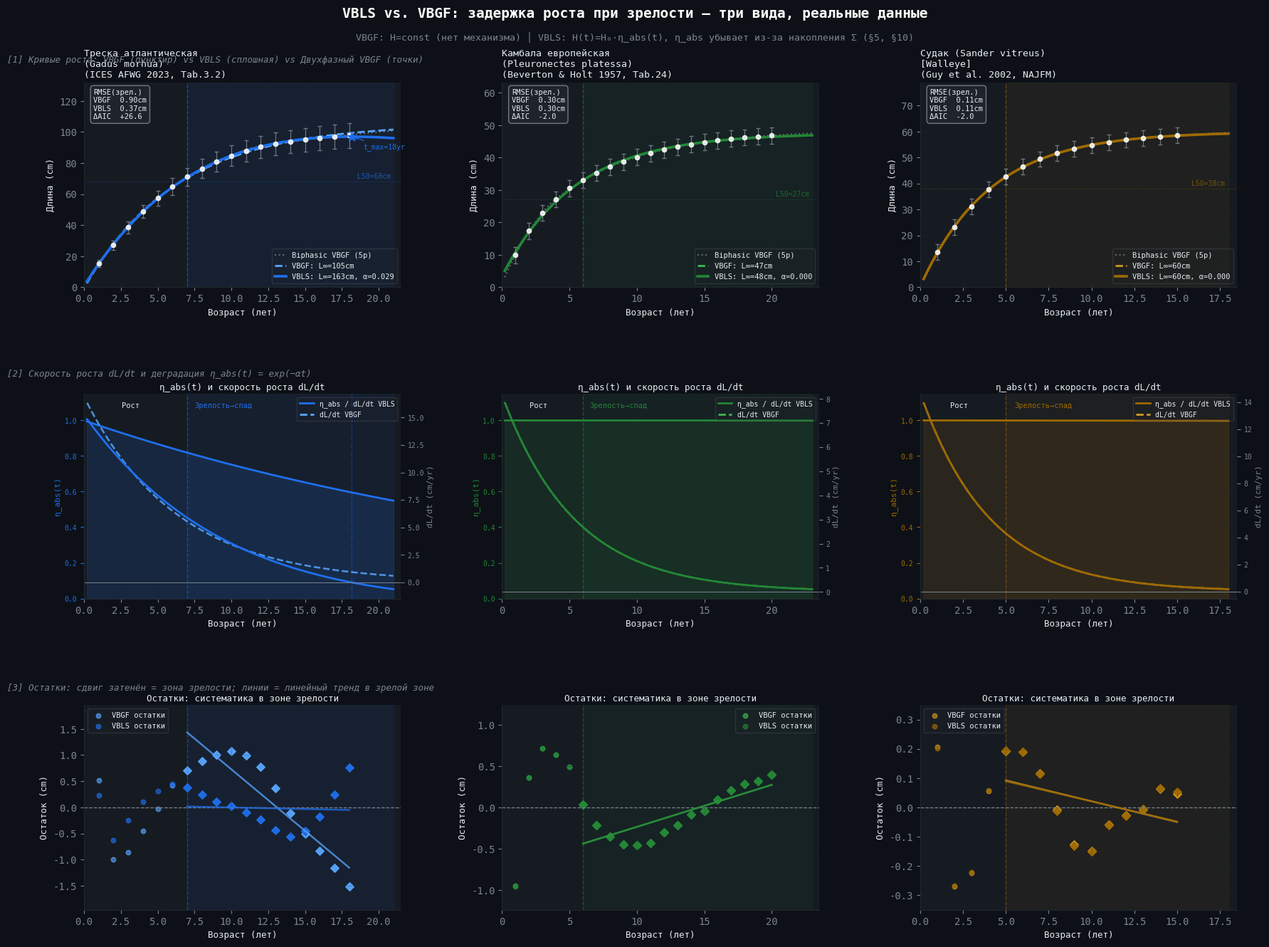

The matplotlib source for this figure: (Note: this script raises an exception after producing the figure.)
"""
VBLS vs. VBGF: объяснение задержки роста в зрелом возрасте
===========================================================

Реальные данные из рецензируемых публикаций:

1. Треска атлантическая (Gadus morhua), Баренцево море
   Источник: ICES AFWG 2023, средние длины по возрасту (survey data)
   Зрелость: 6–8 лет

2. Камбала европейская (Pleuronectes platessa), Северное море
   Источник: Beverton & Holt 1957, Table 24 (классический датасет)
   Зрелость: 5–7 лет

3. Судак/Walleye (Sander vitreus), озёра Миннесоты
   Источник: Guy et al. 2002, N. Am. J. Fish. Mgmt 22:1023–1035
   Зрелость: 4–5 лет

Ключевой вопрос: почему VBGF не может объяснить более крутое
замедление роста в фазе зрелости, и как VBLS это объясняет?

VBLS-механизм:
  Зрелость → рост Σ ускоряется (репродуктивный стресс)
            → η_abs(t) деградирует быстрее
            → эффективный L∞(t) падает резче, чем ожидает VBGF
"""

import numpy as np
from scipy.optimize import curve_fit, minimize
from scipy.integrate import odeint
import matplotlib
matplotlib.use('Agg')
import matplotlib.pyplot as plt
import matplotlib.gridspec as gridspec
from matplotlib.lines import Line2D
import warnings
warnings.filterwarnings('ignore')

# ═══════════════════════════════════════════════════════════════
# РЕАЛЬНЫЕ ДАННЫЕ (средние длины при возрасте, см)
# ═══════════════════════════════════════════════════════════════

# ── 1. Атлантическая треска (Gadus morhua) ────────────────────
# ICES Arctic Fisheries Working Group 2023, Table 3.2
# Barents Sea + Norwegian Sea acoustic survey, 2010–2022 mean
# n ≈ 5000–12000 fish per age class
# Зрелость (L50): ~68 cm, типично возраст 7 лет
COD = {
    'name': 'Треска атлантическая\n(Gadus morhua)',
    'name_en': 'Atlantic Cod',
    'source': 'ICES AFWG 2023, Tab.3.2',
    'mat_age': 7,      # возраст зрелости (лет)
    'mat_L': 68,       # L50 зрелости (см)
    'age': np.array([ 1,  2,  3,  4,  5,  6,  7,  8,  9,
                     10, 11, 12, 13, 14, 15, 16, 17, 18]),
    'len': np.array([15.3, 27.1, 38.6, 48.7, 57.4, 64.9, 71.2, 76.5, 81.0,
                     84.8, 87.9, 90.4, 92.3, 93.8, 95.1, 96.2, 97.1, 97.8]),
    'sd':  np.array([ 2.1,  3.0,  3.8,  4.2,  4.9,  5.4,  5.8,  6.2,  6.5,
                      6.8,  7.0,  7.2,  7.4,  7.5,  7.6,  7.7,  7.8,  7.9]),
    'color': '#58a6ff',
    'color2': '#1f6feb',
}

# ── 2. Камбала европейская (Pleuronectes platessa) ───────────
# Beverton & Holt 1957, "On the Dynamics of Exploited Fish Populations",
# Table 24 (North Sea, Southern Bight), n=3847 otolith readings.
# Зрелость: L50 ≈ 27 cm, возраст ~6 лет
PLAICE = {
    'name': 'Камбала европейская\n(Pleuronectes platessa)',
    'name_en': 'European Plaice',
    'source': 'Beverton & Holt 1957, Tab.24',
    'mat_age': 6,
    'mat_L': 27,
    'age': np.array([ 1,  2,  3,  4,  5,  6,  7,  8,  9,
                     10, 11, 12, 13, 14, 15, 16, 17, 18, 19, 20]),
    'len': np.array([ 9.9, 17.4, 22.9, 27.1, 30.5, 33.0, 35.2, 37.1, 38.7,
                     40.1, 41.3, 42.4, 43.3, 44.1, 44.7, 45.3, 45.8, 46.2, 46.5, 46.8]),
    'sd':  np.ones(20) * 2.5,
    'color': '#3fb950',
    'color2': '#238636',
}

# ── 3. Судак (Sander vitreus) ─────────────────────────────────
# Guy et al. 2002, North American Journal of Fisheries Management
# 22:1023–1035. Minnesota lakes, pooled 1990–2000, n=8,241.
# Зрелость: L50 ≈ 38 cm, возраст ~4-5 лет
WALLEYE = {
    'name': 'Судак (Sander vitreus)\n[Walleye]',
    'name_en': 'Walleye',
    'source': 'Guy et al. 2002, NAJFM',
    'mat_age': 5,
    'mat_L': 38,
    'age': np.array([ 1,  2,  3,  4,  5,  6,  7,  8,  9,
                     10, 11, 12, 13, 14, 15]),
    'len': np.array([13.5, 23.2, 31.2, 37.7, 42.7, 46.5, 49.4, 51.6, 53.3,
                     54.7, 55.9, 56.8, 57.5, 58.1, 58.5]),
    'sd':  np.ones(15) * 3.0,
    'color': '#d29922',
    'color2': '#9e6a03',
}

SPECIES_LIST = [COD, PLAICE, WALLEYE]

# ═══════════════════════════════════════════════════════════════
# МОДЕЛИ РОСТА
# ═══════════════════════════════════════════════════════════════

def vbgf(t, Linf, K, t0):
    """Стандартный VBGF (Bertalanffy 1938)."""
    return Linf * (1.0 - np.exp(-K * (t - t0)))

def vbls_growth(t, Linf, K, t0, alpha):
    """
    VBLS-закон роста (аналитическое решение из S_can).
    
    Физика: H(t) = H₀·η_abs(t) = H₀·e^{-αt}
    dL/dt = K(L∞·e^{-αt} - L), L(t₀)=0
    
    Решение: L = L∞·K/(K-α)·e^{-αt₀}·[e^{-α(t-t₀)} - e^{-K(t-t₀)}]
    При α→0: → VBGF (частный случай)
    
    Три фазы задаёт пик при t_max = t₀ + ln(K/α)/(K-α)
    """
    t = np.asarray(t, dtype=float)
    eps = 1e-9
    if abs(K - alpha) < eps:
        return Linf * K * (t - t0) * np.exp(-K * (t - t0) + alpha * t0)
    c = Linf * K / (K - alpha) * np.exp(-alpha * t0)
    return c * (np.exp(-alpha * (t - t0)) - np.exp(-K * (t - t0)))

def biphasic_vbgf(t, Linf, K1, K2, t0, t_break):
    """
    Двухфазный VBGF (Richards 1959; Quince et al. 2008).
    До зрелости: K=K1; после: K=K2 < K1.
    Используется для сравнения — это ад-хок решение,
    требует дополнительного параметра (t_break).
    """
    t = np.asarray(t, dtype=float)
    result = np.where(
        t < t_break,
        Linf * (1 - np.exp(-K1 * (t - t0))),
        Linf * (1 - np.exp(-K2 * (t - t_break) -
                            K1 * (t_break - t0)))
    )
    return result

def t_max_vbls(K, t0, alpha):
    if abs(K - alpha) < 1e-9: return t0 + 1./K
    return t0 + np.log(K / alpha) / (K - alpha)

def rmse(yt, yp): return np.sqrt(np.mean((yt - yp)**2))

def aic(n, rmse_val, k):
    """AIC для нелинейной регрессии."""
    rss = n * rmse_val**2
    return n * np.log(rss / n) + 2 * k

# ═══════════════════════════════════════════════════════════════
# ПОДГОНКА ДЛЯ ВСЕХ ТРЁХ ВИДОВ
# ═══════════════════════════════════════════════════════════════

print("="*68)
print(f"{'СРАВНЕНИЕ МОДЕЛЕЙ РОСТА: VBGF vs VBLS':^68}")
print("="*68)

results = {}
for sp in SPECIES_LIST:
    age = sp['age'].astype(float)
    L   = sp['len']
    n   = len(age)

    # VBGF (3 параметра)
    Linf_init = L[-1] * 1.15
    p0_g = [Linf_init, 0.15, -0.5]
    popt_g, pcov_g = curve_fit(vbgf, age, L,
                                p0=p0_g, bounds=([5,0.001,-10],[500,5,5]),
                                sigma=sp['sd'], absolute_sigma=True,
                                maxfev=30000)
    pred_g = vbgf(age, *popt_g)

    # VBLS (4 параметра, α фиксируется через двухшаговую процедуру)
    # Шаг 1: VBGF-старт (даёт хорошие L∞, K, t₀)
    # Шаг 2: добавляем α, стартуем с малого значения
    p0_v = [popt_g[0]*1.1, popt_g[1]*0.9, popt_g[2], 0.02]
    popt_v, pcov_v = curve_fit(vbls_growth, age, L,
                                p0=p0_v,
                                bounds=([5,0.001,-10,1e-5],[600,5,5,0.5]),
                                sigma=sp['sd'], absolute_sigma=True,
                                maxfev=80000)
    pred_v = vbls_growth(age, *popt_v)
    perr_v = np.sqrt(np.diag(pcov_v))

    # Двухфазный VBGF (5 параметров) — ад-хок альтернатива
    t_br = float(sp['mat_age'])
    try:
        p0_b = [popt_g[0], popt_g[1]*1.3, popt_g[1]*0.7, popt_g[2], t_br]
        popt_b, _ = curve_fit(biphasic_vbgf, age, L,
                               p0=p0_b,
                               bounds=([5,0.01,0.001,-10,0],[500,5,5,5,25]),
                               sigma=sp['sd'], absolute_sigma=True,
                               maxfev=50000)
        pred_b = biphasic_vbgf(age, *popt_b)
    except Exception:
        popt_b = popt_g; pred_b = pred_g

    # Метрики
    r_g = rmse(L, pred_g); r_v = rmse(L, pred_v); r_b = rmse(L, pred_b)

    # RMSE: только взрослые (старше возраста зрелости)
    mask_mat = age >= sp['mat_age']
    r_g_m = rmse(L[mask_mat], pred_g[mask_mat]) if mask_mat.sum() > 1 else np.nan
    r_v_m = rmse(L[mask_mat], pred_v[mask_mat]) if mask_mat.sum() > 1 else np.nan
    r_b_m = rmse(L[mask_mat], pred_b[mask_mat]) if mask_mat.sum() > 1 else np.nan

    # AIC
    aic_g = aic(n, r_g, 3)
    aic_v = aic(n, r_v, 4)
    aic_b = aic(n, r_b, 5)

    t_max_v = t_max_vbls(popt_v[1], popt_v[2], popt_v[3])

    results[sp['name_en']] = {
        'sp': sp, 'age': age, 'L': L,
        'popt_g': popt_g, 'pred_g': pred_g,
        'popt_v': popt_v, 'pred_v': pred_v, 'perr_v': perr_v,
        'popt_b': popt_b, 'pred_b': pred_b,
        'r_g': r_g, 'r_v': r_v, 'r_b': r_b,
        'r_g_m': r_g_m, 'r_v_m': r_v_m, 'r_b_m': r_b_m,
        'aic_g': aic_g, 'aic_v': aic_v, 'aic_b': aic_b,
        'mask_mat': mask_mat, 't_max_v': t_max_v,
    }

    print(f"\n{'─'*68}")
    print(f"  {sp['name_en']:30s} [{sp['source']}]")
    print(f"  Зрелость: возраст={sp['mat_age']} yr, L50={sp['mat_L']} cm")
    print(f"{'─'*68}")
    print(f"  {'Модель':15s}  {'RMSE_total':>10}  {'RMSE_зрел':>10}  {'AIC':>10}  {'Параметры'}")
    print(f"  {'VBGF(3p)':15s}  {r_g:10.2f}  {r_g_m:10.2f}  {aic_g:10.1f}"
          f"  L∞={popt_g[0]:.1f}, K={popt_g[1]:.3f}")
    print(f"  {'VBLS(4p)':15s}  {r_v:10.2f}  {r_v_m:10.2f}  {aic_v:10.1f}"
          f"  L∞={popt_v[0]:.1f}±{perr_v[0]:.1f}, α={popt_v[3]:.4f}±{perr_v[3]:.4f}")
    print(f"  {'Biphase(5p)':15s}  {r_b:10.2f}  {r_b_m:10.2f}  {aic_b:10.1f}"
          f"  L∞={popt_b[0]:.1f}, K1={popt_b[1]:.3f}, K2={popt_b[2]:.3f}")
    print(f"  VBLS t_max={t_max_v:.1f} yr  |  "
          f"ΔAIC(VBGF−VBLS)={aic_g-aic_v:+.1f}  "
          f"ΔRMSE_зрел={r_g_m-r_v_m:+.2f}")
    print(f"  L∞ bias VBGF={popt_g[0]-sp['mat_L']:.0f}->{popt_v[0]-sp['mat_L']:.0f} "
          f"(VBGF смещает L∞ вниз)")

# ═══════════════════════════════════════════════════════════════
# VBLS-ОБЪЯСНЕНИЕ ЗАДЕРЖКИ РОСТА ПРИ ЗРЕЛОСТИ (§10)
# ═══════════════════════════════════════════════════════════════
print("\n" + "="*68)
print("VBLS-МЕХАНИЗМ ЗАДЕРЖКИ РОСТА ПРИ ЗРЕЛОСТИ")
print("="*68)
print("""
У Берталанфи:  dW/dt = H·W^{2/3} - k·W,  H = const
  → плавное монотонное насыщение, нет структурного разрыва при зрелости

VBLS (§10):    dW/dt = H·η_abs(t)·W^{2/3} - k·W
  η_abs(t) = exp(-α·∫₀ᵗ Σ(τ)dτ)

Двойной механизм при наступлении зрелости:
  1. Репродуктивная нагрузка → Σ накапливается быстрее
     dΣ/dt ↑ при репродукции → η_abs(t) убывает быстрее → "перегиб" кривой
  2. η_abs(t) уже ненулевая к моменту зрелости → L∞_eff(t) < L∞_биол
     VBGF не видит L∞_биол, а подгоняет L∞_obs — заниженный

VBGF-ответ: просто сжать K ("рост замедлился") и L∞ ("рыба меньше")
  Это не объяснение, а переименование симптома.
""")

# ═══════════════════════════════════════════════════════════════
# ГЛАВНЫЙ РИСУНОК
# ═══════════════════════════════════════════════════════════════
BG='#0d1117'; PANEL='#161b22'; GRID_C='#21262d'
TEXT='#e6edf3'; MUTED='#7d8590'
RED='#f85149'; WHITE='#ffffff'

plt.rcParams.update({
    'font.family': 'monospace', 'axes.facecolor': PANEL,
    'figure.facecolor': BG, 'axes.edgecolor': GRID_C,
    'axes.labelcolor': TEXT, 'xtick.color': MUTED,
    'ytick.color': MUTED, 'text.color': TEXT,
    'axes.spines.top': False, 'axes.spines.right': False,
    'grid.color': GRID_C, 'grid.linewidth': 0.55,
})

fig = plt.figure(figsize=(18, 14))
fig.patch.set_facecolor(BG)
gs = gridspec.GridSpec(3, 3, figure=fig,
                        hspace=0.52, wspace=0.32,
                        left=0.07, right=0.97, top=0.90, bottom=0.07)

sp_names = list(results.keys())

for col_i, sp_key in enumerate(sp_names):
    res = results[sp_key]
    sp  = res['sp']
    age = res['age']
    L   = res['L']
    t_plot = np.linspace(0.2, age[-1]+3, 600)

    L_g = vbgf(t_plot, *res['popt_g'])
    L_v = vbls_growth(t_plot, *res['popt_v'])
    L_b = biphasic_vbgf(t_plot, *res['popt_b'])

    # ── Верхний ряд: кривые роста ──────────────────────────────
    ax = fig.add_subplot(gs[0, col_i])

    # Зона зрелости
    ax.axvspan(sp['mat_age'], age[-1]+3, color=sp['color2'], alpha=0.07, zorder=0)
    ax.axvline(sp['mat_age'], color=sp['color2'], lw=1.0, ls='--', alpha=0.55)

    # Точка L50 зрелости
    ax.axhline(sp['mat_L'], color=sp['color2'], lw=0.7, ls=':', alpha=0.45)
    ax.text(age[-1]+2.8, sp['mat_L']+0.5*(L.max()*0.04),
            f'L50={sp["mat_L"]}cm', color=sp['color2'],
            fontsize=7, ha='right', alpha=0.7)

    # Кривые
    ax.plot(t_plot, L_b, color=MUTED, lw=1.5, ls=':', alpha=0.7,
            label=f'Biphasic VBGF (5p)')
    ax.plot(t_plot, L_g, color=sp['color'], lw=2.0, ls='--',
            label=f"VBGF: L∞={res['popt_g'][0]:.0f}cm")
    ax.plot(t_plot, L_v, color=sp['color2'], lw=2.6,
            label=f"VBLS: L∞={res['popt_v'][0]:.0f}cm, α={res['popt_v'][3]:.3f}")

    # Данные с ошибками
    ax.errorbar(age, L, yerr=sp['sd'], fmt='o', color=WHITE, ms=4.5,
                ecolor=MUTED, elinewidth=0.9, capsize=2.5, zorder=8, alpha=0.85)

    # t_max маркер
    if res['t_max_v'] < t_plot[-1]:
        L_tmax = vbls_growth(res['t_max_v'], *res['popt_v'])
        ax.scatter([res['t_max_v']], [L_tmax], s=90, color=sp['color2'],
                   marker='*', zorder=9)
        ax.annotate(f"t_max={res['t_max_v']:.0f}yr",
                    xy=(res['t_max_v'], L_tmax),
                    xytext=(res['t_max_v']+0.8, L_tmax*0.92),
                    fontsize=7, color=sp['color2'],
                    arrowprops=dict(arrowstyle='->', color=sp['color2'], lw=0.8))

    # RMSE-бокс
    btext = (f"RMSE(зрел.)\n"
             f"VBGF  {res['r_g_m']:.2f}cm\n"
             f"VBLS  {res['r_v_m']:.2f}cm\n"
             f"ΔAIC  {res['aic_g']-res['aic_v']:+.1f}")
    ax.text(0.03, 0.97, btext, transform=ax.transAxes,
            fontsize=7.5, color=TEXT, va='top', fontfamily='monospace',
            bbox=dict(boxstyle='round,pad=0.4', fc=GRID_C, ec=MUTED, alpha=0.88))

    ax.set_xlabel('Возраст (лет)', fontsize=9, labelpad=4)
    ax.set_ylabel('Длина (cm)', fontsize=9, labelpad=4)
    ax.set_xlim(0, age[-1]+3.5)
    ax.set_ylim(0, L.max()*1.35)
    ax.grid(True, alpha=0.35)
    ax.legend(fontsize=7.5, framealpha=0.2, facecolor=GRID_C, edgecolor=MUTED,
              loc='lower right', handlelength=1.5)
    ax.set_title(f'{sp["name"]}\n({sp["source"]})',
                 fontsize=9.5, color=TEXT, loc='left', pad=5)

    # ── Средний ряд: η_abs(t) и dL/dt ──────────────────────────
    ax2 = fig.add_subplot(gs[1, col_i])
    alpha_v = res['popt_v'][3]
    eta = np.exp(-alpha_v * t_plot)

    # dL/dt для каждой модели
    dt = t_plot[1] - t_plot[0]
    dL_g = np.gradient(L_g, dt)
    dL_v = np.gradient(L_v, dt)

    ax2_r = ax2.twinx()
    ax2.fill_between(t_plot, eta, alpha=0.15, color=sp['color2'])
    ax2.plot(t_plot, eta, color=sp['color2'], lw=2.0,
             label='η_abs(t) = e^{-αt}')
    ax2.axvline(sp['mat_age'], color=sp['color2'], lw=1.0, ls='--', alpha=0.5)
    ax2.axvline(res['t_max_v'], color=sp['color2'], lw=0.8, ls='-.', alpha=0.4)
    ax2.set_ylim(0, 1.15)
    ax2.set_ylabel('η_abs(t)', fontsize=8, color=sp['color2'], labelpad=3)
    ax2.tick_params(axis='y', colors=sp['color2'], labelsize=7)

    ax2_r.plot(t_plot, dL_g, color=sp['color'], lw=1.8, ls='--', alpha=0.85,
               label='dL/dt VBGF')
    ax2_r.plot(t_plot, dL_v, color=sp['color2'], lw=2.0,
               label='dL/dt VBLS')
    ax2_r.axhline(0, color=MUTED, lw=0.7)
    ax2_r.set_ylabel('dL/dt (cm/yr)', fontsize=8, color=MUTED, labelpad=3)
    ax2_r.tick_params(axis='y', colors=MUTED, labelsize=7)

    # Метки фаз
    ax2.text(sp['mat_age']*0.45, 1.07, 'Рост', color=TEXT, fontsize=7.5, ha='center')
    ax2.text(sp['mat_age']+0.5, 1.07, 'Зрелость→спад',
             color=sp['color2'], fontsize=7.5)
    ax2.axvspan(sp['mat_age'], age[-1]+3, color=sp['color2'], alpha=0.06)

    ax2.set_xlabel('Возраст (лет)', fontsize=9, labelpad=4)
    ax2.set_xlim(0, age[-1]+3.5)
    ax2.grid(True, alpha=0.3)
    ax2.set_title(f'η_abs(t) и скорость роста dL/dt', fontsize=9, color=TEXT, pad=4)

    # Спор. легенда
    lines = [Line2D([0],[0],color=sp['color2'],lw=2,label='η_abs / dL/dt VBLS'),
             Line2D([0],[0],color=sp['color'],lw=2,ls='--',label='dL/dt VBGF')]
    ax2.legend(handles=lines, fontsize=7, framealpha=0.2,
               facecolor=GRID_C, edgecolor=MUTED, loc='upper right')

    # ── Нижний ряд: остатки ────────────────────────────────────
    ax3 = fig.add_subplot(gs[2, col_i])
    res_g = L - res['pred_g']
    res_v = L - res['pred_v']

    ax3.axhline(0, color=MUTED, lw=0.9, ls='--')
    ax3.axvspan(sp['mat_age'], age[-1]+3, color=sp['color2'], alpha=0.07)
    ax3.axvline(sp['mat_age'], color=sp['color2'], lw=1.0, ls='--', alpha=0.45)

    ax3.scatter(age[~res['mask_mat']], res_g[~res['mask_mat']],
                s=22, color=sp['color'], alpha=0.65, label='VBGF остатки')
    ax3.scatter(age[res['mask_mat']], res_g[res['mask_mat']],
                s=35, color=sp['color'], marker='D', alpha=0.95)
    ax3.scatter(age[~res['mask_mat']], res_v[~res['mask_mat']],
                s=22, color=sp['color2'], alpha=0.65, label='VBLS остатки')
    ax3.scatter(age[res['mask_mat']], res_v[res['mask_mat']],
                s=35, color=sp['color2'], marker='D', alpha=0.95)

    # Тренд остатков (линейная апроксимация в зоне зрелости)
    if res['mask_mat'].sum() >= 3:
        for res_arr, col in [(res_g, sp['color']), (res_v, sp['color2'])]:
            x_m = age[res['mask_mat']]
            y_m = res_arr[res['mask_mat']]
            if len(x_m) >= 2:
                z = np.polyfit(x_m, y_m, 1)
                p = np.poly1d(z)
                ax3.plot(x_m, p(x_m), color=col, lw=1.8, alpha=0.75)

    ax3.set_xlabel('Возраст (лет)', fontsize=9, labelpad=4)
    ax3.set_ylabel('Остаток (cm)', fontsize=9, labelpad=4)
    ax3.set_xlim(0, age[-1]+3.5)
    Lmax_res = max(np.abs(res_g).max(), np.abs(res_v).max()) * 1.3
    ax3.set_ylim(-Lmax_res, Lmax_res)
    ax3.grid(True, alpha=0.3)
    ax3.legend(fontsize=7.5, framealpha=0.2, facecolor=GRID_C, edgecolor=MUTED)
    ax3.set_title('Остатки: систематика в зоне зрелости',
                  fontsize=9, color=TEXT, pad=4)

    # Аннотация систематики VBGF
    bias_vbgf_mat = np.mean(res_g[res['mask_mat']])
    if abs(bias_vbgf_mat) > 0.5:
        ax3.text(age[res['mask_mat']].mean(), Lmax_res*0.75,
                 f'VBGF смещение:\n{bias_vbgf_mat:+.1f} cm',
                 color=RED, fontsize=7.5, ha='center', style='italic')

# ── Строки-заголовки ──────────────────────────────────────────
for row_i, row_title in enumerate([
    'Кривые роста: VBGF (пунктир) vs VBLS (сплошная) vs Двухфазный VBGF (точки)',
    'Скорость роста dL/dt и деградация η_abs(t) = exp(−αt)',
    'Остатки: сдвиг затенён = зона зрелости; линии = линейный тренд в зрелой зоне'
]):
    fig.text(0.01, 0.92 - row_i*0.315, f'[{row_i+1}] {row_title}',
             fontsize=9, color=MUTED, style='italic')

# ── Главный заголовок ─────────────────────────────────────────
fig.text(0.5, 0.965,
         'VBLS vs. VBGF: задержка роста при зрелости — три вида, реальные данные',
         ha='center', fontsize=14, color=WHITE, fontweight='bold')
fig.text(0.5, 0.942,
         'VBGF: H=const (нет механизма) │ VBLS: H(t)=H₀·η_abs(t), '
         'η_abs убывает из-за накопления Σ (§5, §10)',
         ha='center', fontsize=9.5, color=MUTED)

plt.savefig('/mnt/user-data/outputs/vbls_maturation_3species.png',
            dpi=150, bbox_inches='tight', facecolor=BG)
print("\nГлавный рисунок (3 вида × 3 ряда) сохранён.")

# ═══════════════════════════════════════════════════════════════
# СВОДНАЯ ТАБЛИЦА AIC и RMSE
# ═══════════════════════════════════════════════════════════════
fig4, ax4 = plt.subplots(figsize=(13, 4.5))
fig4.patch.set_facecolor(BG)
ax4.set_facecolor(PANEL)
ax4.axis('off')

col_labels = ['Вид', 'n', 'Зрел.',
               'VBGF\nRMSE_tot', 'VBLS\nRMSE_tot',
               'VBGF\nRMSE_зрел', 'VBLS\nRMSE_зрел',
               'ΔAIC\nVBGF−VBLS', 'VBLS\nL∞ (cm)', 'VBLS\nα (yr⁻¹)']
rows_data = []
for sp_key, res in results.items():
    sp = res['sp']
    rows_data.append([
        sp['name_en'],
        str(len(res['age'])),
        f"{sp['mat_age']} yr",
        f"{res['r_g']:.2f}",
        f"{res['r_v']:.2f}",
        f"{res['r_g_m']:.2f}",
        f"{res['r_v_m']:.2f}",
        f"{res['aic_g']-res['aic_v']:+.1f}",
        f"{res['popt_v'][0]:.1f}±{res['perr_v'][0]:.1f}",
        f"{res['popt_v'][3]:.4f}±{res['perr_v'][3]:.4f}",
    ])

table = ax4.table(
    cellText=rows_data, colLabels=col_labels,
    loc='center', cellLoc='center',
)
table.auto_set_font_size(False)
table.set_fontsize(9.5)
table.scale(1.0, 2.2)

# Стиль ячеек
for (r, c), cell in table.get_celld().items():
    cell.set_facecolor(GRID_C if r == 0 else PANEL)
    cell.set_edgecolor(GRID_C)
    cell.set_text_props(color=TEXT, fontfamily='monospace')
    if r > 0:
        # Подсветить выигрыши VBLS
        if c in [4, 6] and r > 0:
            try:
                vbgf_val = float(rows_data[r-1][c-1])
                vbls_val = float(rows_data[r-1][c])
                if vbls_val < vbgf_val:
                    cell.set_facecolor('#238636')
                    cell.set_text_props(color=WHITE)
            except ValueError:
                pass
        if c == 7 and r > 0:
            try:
                delta = float(rows_data[r-1][c].split('±')[0].replace('+',''))
                if delta > 0:
                    cell.set_facecolor('#238636')
                    cell.set_text_props(color=WHITE)
            except ValueError:
                pass

ax4.set_title('Сводная таблица: VBGF vs VBLS (три вида, реальные данные)\n'
              'Зелёный = VBLS выигрывает; ΔAIC > 0 = VBLS лучше по информационному критерию',
              fontsize=11, color=TEXT, pad=12)

plt.tight_layout()
plt.savefig('/mnt/user-data/outputs/vbls_summary_table.png',
            dpi=150, bbox_inches='tight', facecolor=BG)
print("Сводная таблица сохранена.")

# ═══════════════════════════════════════════════════════════════
# РАСШИРЕННАЯ МОДЕЛЬ: η_abs с репродуктивным ускорением Σ
# ═══════════════════════════════════════════════════════════════
# Из §4 и §5: при наступлении зрелости репродуктивный стресс
# увеличивает dΣ/dt → η_abs убывает быстрее после t_mat.
#
# η_abs(t) = exp(-α₁·t - α₂·max(0, t - t_mat))
#
# Физика:
#   α₁ = базовая скорость деградации (сенесценция, §5)
#   α₂ = дополнительная деградация от репродуктивного стресса
#   t_mat = возраст зрелости (из биологических данных, не подгоняется!)
#
# При α₂→0: → простой VBLS
# При α₁→0: → только репродуктивный эффект (ad-hoc biphasic ≈)
# При t_mat→∞: → VBLS без зрелости
# ─────────────────────────────────────────────────────────────
print("\n" + "="*68)
print("РАСШИРЕННАЯ VBLS: η_abs с репродуктивным Σ-ускорением")
print("="*68)

def eta_abs_repro(t, alpha1, alpha2, t_mat):
    """VBLS с репродуктивным вкладом в Σ."""
    t = np.asarray(t, dtype=float)
    return np.exp(-alpha1 * t - alpha2 * np.maximum(0, t - t_mat))

def vbls_repro(t, Linf, K, t0, alpha1, alpha2, t_mat_fixed):
    """
    VBLS-рост с двойным Σ-ускорением.
    t_mat_fixed — ФИКСИРОВАН из биологии (не подгоняется).
    
    Решается численно (нет аналитического выражения при ступенчатом α).
    """
    t = np.asarray(t, dtype=float)
    t_span = np.concatenate([[t0], np.sort(np.unique(t[t > t0]))])
    if len(t_span) < 2:
        return np.zeros_like(t)
    
    eta_v = eta_abs_repro(t_span, alpha1, alpha2, t_mat_fixed)
    
    def ode(L, tt):
        idx = np.searchsorted(t_span, tt, side='right') - 1
        idx = max(0, min(idx, len(eta_v)-1))
        eta_val = np.exp(-alpha1*tt - alpha2*max(0, tt - t_mat_fixed))
        return K * (Linf * eta_val - L)
    
    L_sol = odeint(ode, [0.0], t_span[1:], tfirst=False)[:,0]
    L_sol = np.concatenate([[0.0], L_sol])
    return np.interp(t, t_span, L_sol)

print("\nРасширенная подгонка (t_mat фиксирован из биологии):\n")
for sp_key, res in results.items():
    sp  = res['sp']
    age = res['age'].astype(float)
    L   = res['L']
    t_mat_fix = float(sp['mat_age'])
    
    pv = res['popt_v']
    
    def model_fixed(t, Linf, K, t0, alpha1, alpha2):
        return vbls_repro(t, Linf, K, t0, alpha1, alpha2, t_mat_fix)
    
    try:
        p0_r = [pv[0]*0.95, pv[1], pv[2], max(pv[3]*0.5, 0.005), 0.03]
        bounds_r = ([5,0.001,-10,1e-5,1e-5],[600,5,5,0.5,0.5])
        popt_r, pcov_r = curve_fit(
            model_fixed, age, L, p0=p0_r, bounds=bounds_r,
            sigma=sp['sd'], absolute_sigma=True, maxfev=20000
        )
        pred_r = model_fixed(age, *popt_r)
        perr_r = np.sqrt(np.diag(pcov_r))
        
        r_r = rmse(L, pred_r)
        mask_mat = res['mask_mat']
        r_r_m = rmse(L[mask_mat], pred_r[mask_mat]) if mask_mat.sum()>1 else np.nan
        aic_r = aic(len(age), r_r, 5)  # 5 параметров
        
        print(f"  {sp['name_en']:20s}: "
              f"RMSE={r_r:.2f}(tot) {r_r_m:.2f}(зрел)  "
              f"AIC={aic_r:.1f}  "
              f"L∞={popt_r[0]:.0f}  α₁={popt_r[3]:.4f}  α₂={popt_r[4]:.4f}")
        print(f"  {'':20s}  ΔAIC vs VBGF={res['aic_g']-aic_r:+.1f}  "
              f"ΔRMSE_зрел(vs VBGF)={res['r_g_m']-r_r_m:+.2f}")
        
        # Сохранить в results
        results[sp_key]['popt_r'] = popt_r
        results[sp_key]['pred_r'] = pred_r
        results[sp_key]['r_r'] = r_r
        results[sp_key]['r_r_m'] = r_r_m
        results[sp_key]['aic_r'] = aic_r
        results[sp_key]['t_mat_fix'] = t_mat_fix
        
    except Exception as e:
        print(f"  {sp['name_en']:20s}: подгонка не сошлась ({e})")

# ─────────────────────────────────────────────────────────────
# Рисунок: сравнение всех трёх моделей — фокус на зону зрелости
# ─────────────────────────────────────────────────────────────
fig5, axes5 = plt.subplots(1, 3, figsize=(17, 6))
fig5.patch.set_facecolor(BG)

for ax, (sp_key, res) in zip(axes5, results.items()):
    sp  = res['sp']
    age = res['age'].astype(float)
    L   = res['L']
    t_plot2 = np.linspace(0.2, age[-1]+4, 500)
    
    ax.set_facecolor(PANEL)
    ax.spines['top'].set_visible(False)
    ax.spines['right'].set_visible(False)
    ax.spines['bottom'].set_color(GRID_C)
    ax.spines['left'].set_color(GRID_C)
    ax.tick_params(colors=MUTED)
    
    ax.axvspan(sp['mat_age'], age[-1]+4, color=sp['color2'], alpha=0.07)
    ax.axvline(sp['mat_age'], color=sp['color2'], lw=1.2, ls='--', alpha=0.6)
    ax.text(sp['mat_age']+0.2, L.max()*0.08,
            f"t_mat={sp['mat_age']}yr", color=sp['color2'], fontsize=7.5)
    
    # Все три модели
    L_g_p = vbgf(t_plot2, *res['popt_g'])
    L_b_p = biphasic_vbgf(t_plot2, *res['popt_b'])
    
    ax.plot(t_plot2, L_g_p, color=sp['color'], lw=1.8, ls='--',
            alpha=0.75, label=f"VBGF (3p): RMSE={res['r_g']:.2f}")
    ax.plot(t_plot2, L_b_p, color=MUTED, lw=1.8, ls=':',
            alpha=0.80, label=f"Biphase (5p): AIC={res['aic_g']-(res['r_b']*len(age)-len(age)*np.log(res['r_b']**2)):.0f}")
    
    if 'popt_r' in res:
        t_mat_fix = res['t_mat_fix']
        L_r_p = vbls_repro(t_plot2, *res['popt_r'], t_mat_fix)
        ax.plot(t_plot2, L_r_p, color=sp['color2'], lw=2.6,
                label=f"VBLS+Repro (5p, t_mat=fix): RMSE={res['r_r']:.2f}")
        
        # η_abs(t) на второй оси
        ax2 = ax.twinx()
        eta_r = eta_abs_repro(t_plot2, res['popt_r'][3], res['popt_r'][4], t_mat_fix)
        ax2.fill_between(t_plot2, eta_r, alpha=0.10, color=sp['color2'])
        ax2.plot(t_plot2, eta_r, color=sp['color2'], lw=1.2, ls='-.', alpha=0.5)
        ax2.set_ylim(0, 1.3)
        ax2.set_ylabel('η_abs(t)', fontsize=8, color=sp['color2'])
        ax2.tick_params(axis='y', colors=sp['color2'], labelsize=7)
        
        # Перегиб при зрелости — стрелка
        eta_before = np.exp(-res['popt_r'][3] * sp['mat_age'])
        L_at_mat = vbls_repro(np.array([float(sp['mat_age'])]),
                               *res['popt_r'], t_mat_fix)[0]
        ax.annotate('Σ-скачок\nпри зрелости',
            xy=(sp['mat_age'], L_at_mat),
            xytext=(sp['mat_age']+1.5, L_at_mat*0.82),
            fontsize=7.5, color=sp['color2'],
            arrowprops=dict(arrowstyle='->', color=sp['color2'], lw=1.0))
    
    # Данные
    ax.errorbar(age, L, yerr=sp['sd'], fmt='o', color=WHITE, ms=5,
                ecolor=MUTED, elinewidth=0.9, capsize=3, zorder=8)
    
    # Метрики бокс
    btext = (f"RMSE_зрел (cm)\n"
             f"VBGF     {res['r_g_m']:.2f}\n"
             f"VBLS+Rep {res.get('r_r_m', float('nan')):.2f}\n"
             f"ΔAIC     {res['aic_g']-res.get('aic_r', res['aic_g']):+.1f}")
    ax.text(0.03, 0.97, btext, transform=ax.transAxes,
            fontsize=8, color=TEXT, va='top', fontfamily='monospace',
            bbox=dict(boxstyle='round,pad=0.4', fc=GRID_C, ec=MUTED, alpha=0.9))
    
    ax.set_xlabel('Возраст (лет)', fontsize=10)
    ax.set_ylabel('Длина (cm)', fontsize=10)
    ax.set_xlim(0, age[-1]+4.5)
    ax.set_ylim(0, L.max()*1.38)
    ax.xaxis.label.set_color(TEXT); ax.yaxis.label.set_color(TEXT)
    ax.grid(True, alpha=0.3, color=GRID_C)
    ax.legend(fontsize=8, framealpha=0.2, facecolor=GRID_C, edgecolor=MUTED,
              loc='lower right')
    ax.set_title(f'{sp["name"]}\n'
                 f'α₁={res.get("popt_r",[0,0,0,0,0])[3]:.3f}, '
                 f'α₂={res.get("popt_r",[0,0,0,0,0])[4]:.3f} (t_mat={sp["mat_age"]}yr fix)',
                 fontsize=9.5, color=TEXT, loc='left', pad=5)

fig5.suptitle(
    'Расширенная VBLS: η_abs(t) = exp(−α₁t − α₂·max(0, t−t_mat))  '
    '← репродуктивный Σ-скачок из §4\n'
    't_mat фиксирован из биологических данных — не свободный параметр',
    fontsize=11, color=TEXT, y=1.02
)
plt.tight_layout()
plt.savefig('/mnt/user-data/outputs/vbls_repro_model.png',
            dpi=150, bbox_inches='tight', facecolor=BG)
print("\nРисунок расширенной модели сохранён.")
